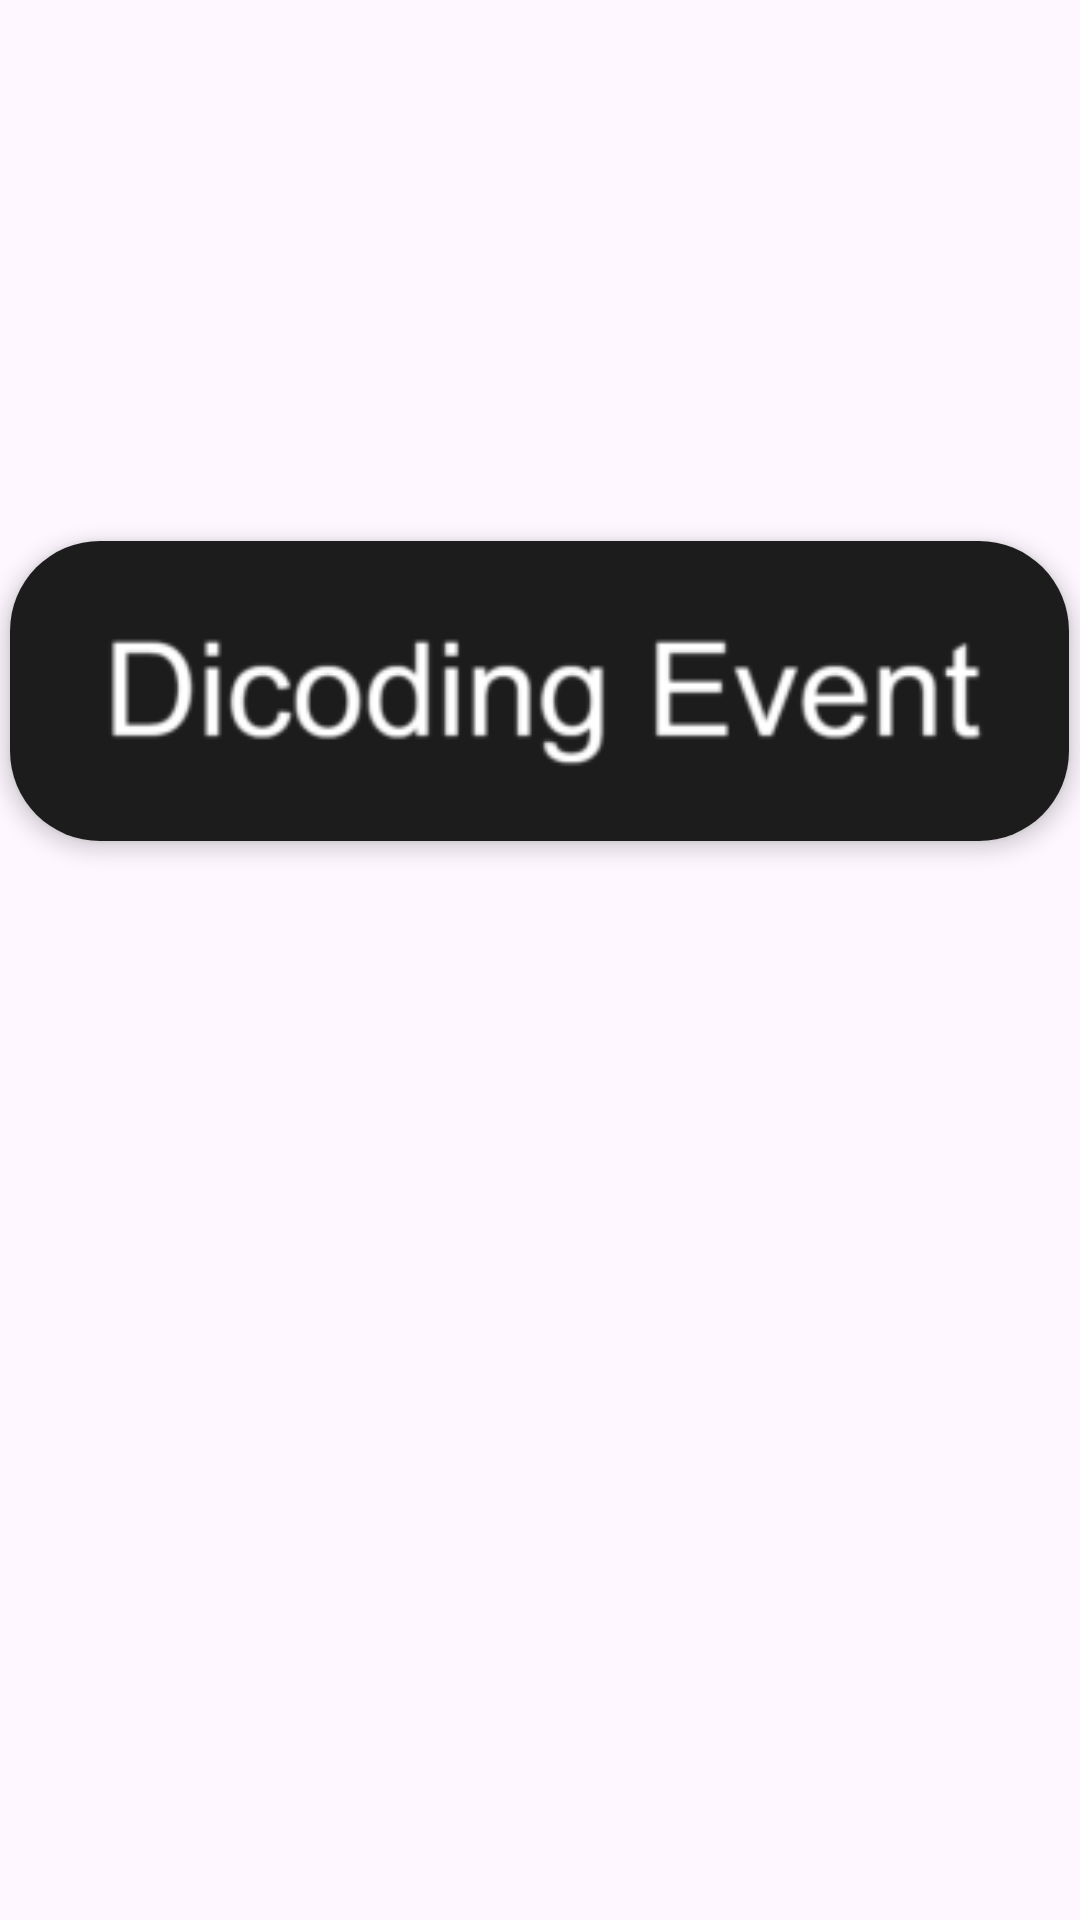

Here is an Android app screen rendered from its layout file. Give the layout XML and the strings, colors and styles it references.
<!-- AndroidManifest.xml: application theme Theme.DicodingEvent -->
<!-- res/layout/activity_splash_screen.xml -->
<?xml version="1.0" encoding="utf-8"?>
<androidx.constraintlayout.widget.ConstraintLayout
    xmlns:android="http://schemas.android.com/apk/res/android"
    xmlns:tools="http://schemas.android.com/tools"
    xmlns:app="http://schemas.android.com/apk/res-auto"
    android:layout_width="match_parent"
    android:layout_height="match_parent"
    tools:context=".SplashScreen">

    <androidx.cardview.widget.CardView
        android:layout_width="353dp"
        android:layout_height="100dp"
        android:layout_gravity="center"
        android:layout_marginTop="150dp"
        app:cardCornerRadius="30dp"
        app:cardElevation="4dp"
        app:layout_constraintBottom_toBottomOf="parent"
        app:layout_constraintEnd_toEndOf="parent"
        app:layout_constraintHorizontal_bias="0.491"
        app:layout_constraintStart_toStartOf="parent"
        app:layout_constraintTop_toTopOf="parent"
        app:layout_constraintVertical_bias="0.078">

        <ImageView
            android:layout_width="356dp"
            android:layout_height="103dp"
            android:scaleType="centerCrop"

            android:src="@mipmap/dicoding_event_image_background"
            tools:ignore="ContentDescription,ImageContrastCheck,VisualLintBounds" />
    </androidx.cardview.widget.CardView>

</androidx.constraintlayout.widget.ConstraintLayout>
<!-- resources referenced by this layout -->
<resources>
  <!-- mipmap dicoding_event_image_background: webp bitmap (mipmap-xxhdpi, 2844 bytes) -->
  <style name="Theme.DicodingEvent" parent="Theme.Material3.Light">
          
          <item name="colorPrimary">@color/purple_500</item>
          <item name="colorPrimaryVariant">@color/purple_700</item>
          <item name="colorOnPrimary">@color/white</item>
          
          <item name="colorSecondary">@color/teal_200</item>
          <item name="colorSecondaryVariant">@color/teal_700</item>
          <item name="colorOnSecondary">@color/black</item>
          <item name="android:statusBarColor">?attr/colorPrimaryVariant</item>
          
      </style>
  <color name="purple_500">#FF6200EE</color>
  <color name="purple_700">#FF3700B3</color>
  <color name="white">#FFFFFFFF</color>
  <color name="teal_200">#FF03DAC5</color>
  <color name="teal_700">#FF018786</color>
  <color name="black">#FF000000</color>
</resources>
